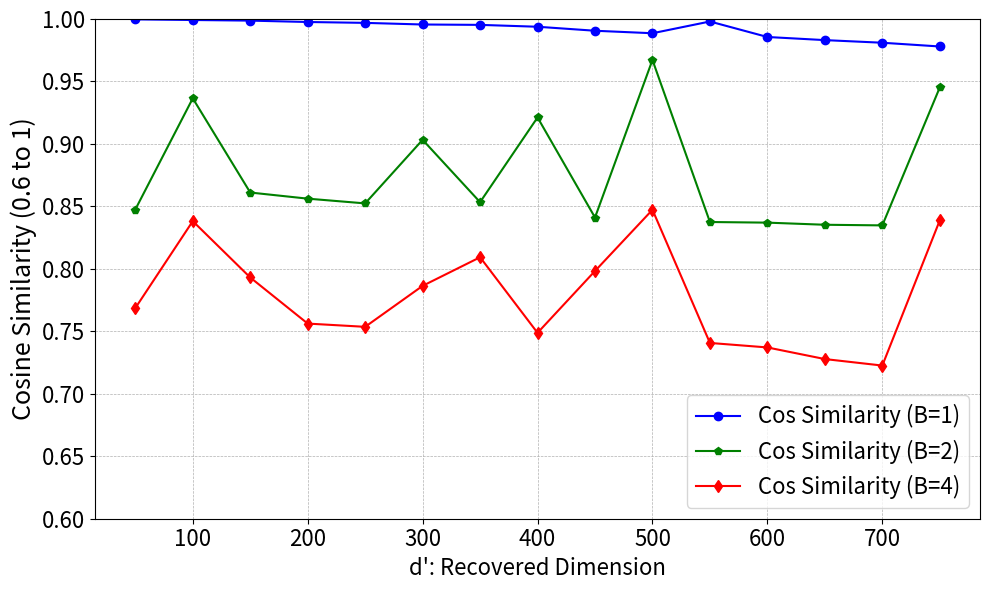

Python code for this plot:
import matplotlib.pyplot as plt
import numpy as np

# Generate x and y values
x = np.arange(50, 751, 50)
cos_similarity1 = np.array([0.9997, 0.9992, 0.9987, 0.9976, 0.9969, 0.9956, 0.9953, 0.9938, 0.9906, 0.9886, 0.9980, 0.9856, 0.9831, 0.981, 0.978]) 
# cos_similarity2 = np.array([0.9335, 0.9801, 0.9619, 0.9837, 0.9299, 0.9813, 0.9884, 0.9832,  0.9649, 0.9745, 0.9809, 0.9792, 0.9816, 0.9713, 0.9422])
cos_similarity2 = np.array([0.8475, 0.9365, 0.8611, 0.8562, 0.8524, 0.9033, 0.8534, 0.9212, 0.8411, 0.9672, 0.8375, 0.8370, 0.8353, 0.8348, 0.9452]
)
# cos_similarity3 = np.array([0.6692, 0.9271, 0.7038, 0.9098, 0.7182, 0.9060, 0.8273, 0.9077,  0.8573, 0.9263, 0.7147, 0.6637, 0.7944, 0.7213, 0.7808])
cos_similarity3 = np.array([0.7686, 0.8382, 0.7931, 0.7562, 0.7536, 0.7864, 0.8093, 0.7488, 0.7983, 0.8473, 0.7407, 0.7371, 0.7278, 0.7226, 0.8388]
)

rl_values = np.random.rand(15) * 100  # 15 random values between 0 and 1
r1_values = np.random.rand(15) * 100  # 15 random values between 0 and 100
r2_values = np.random.rand(15) * 100  # 15 random values between 0 and 100

# Plot the values
fig, ax1 = plt.subplots(figsize=(10, 6))

# Plot Cos similarity and R-L performance on the primary y-axis
ax1.plot(x, cos_similarity1, marker='o', label='Cos Similarity (B=1)', color='blue')
ax1.plot(x, cos_similarity2, marker='p', label='Cos Similarity (B=2)', color='green')
ax1.plot(x, cos_similarity3, marker='d', label='Cos Similarity (B=4)', color='red')

# Set y-axis limits for ax1
ax1.set_ylim([0.6, 1])
ax1.set_ylabel('Cosine Similarity (0.6 to 1)', color='black', fontsize=18)
ax1.set_xlabel("d': Recovered Dimension", fontsize=16)
ax1.tick_params(axis='y', labelcolor='black')
ax1.tick_params(axis='both', labelsize=16)

# Create a secondary y-axis for R-1 and R-2 values
# ax2 = ax1.twinx()
# ax2.plot(x, r1_values, marker='^', label='R-1', color='green')
# ax2.plot(x, r2_values, marker='d', label='R-2', color='purple')
# ax2.plot(x, rl_values, marker='s', label='R-L', color='red')

# Set y-axis limits for ax2
# ax2.set_ylim([0, 100])
# ax2.set_ylabel('Value (0 to 100)', color='black')
# ax2.tick_params(axis='y', labelcolor='black')

# Title, labels, and legend
# plt.title('Comparison of Recovered Cos Similarity, R-L, R-1, and R-2 over d\'')
fig.tight_layout()
handles1, labels1 = ax1.get_legend_handles_labels()
# handles2, labels2 = ax2.get_legend_handles_labels()
ax1.legend(handles1, labels1, loc='lower right', fontsize=16)

plt.grid(True, which='both', linestyle='--', linewidth=0.5)

# Save the plot to a file (optional)
# plt.savefig('line_plot.png', dpi=300)

# Show the plot
plt.savefig('line_plot.pdf')
